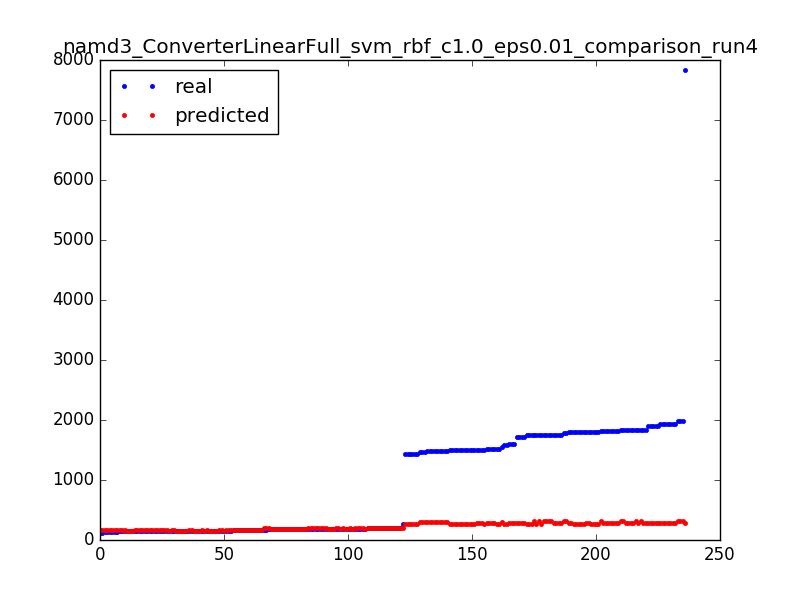

The file beside this chart, header and first rows:
1894.0, 282.5033125
1504, 286.5
160.0, 171
1724, 288.5
1724, 288.5
151.0, 155
1894, 282.5
1750, 282.5
155.0, 165.5
1839, 288.5
160.0, 171
180.0, 187
1748, 266.5
146.0, 161
1480, 299.5
1805, 266.5
184.0, 195.5
175.0, 205
194.0, 195.5
155.0, 155
191.0, 195.5
1580, 271.5
1521, 267.5
184.0, 195.5
1556, 299.5
1437, 267.5
179.0, 187
1817, 288.5
1748, 266.5
146.0, 161
187.0, 187
154.0, 161
1791, 312.5
1490, 299.5
1991, 312.5
185.0, 205
150.0, 161
149.0, 165.5
1939, 288.5
1894, 282.5
1939, 288.5
120.0, 171
150.0, 161
1939, 288.5
1991, 312.5
1839, 288.5
160.0, 171
1490, 299.5
1498, 267.5
1748, 266.5
1839, 288.5
1839, 288.5
154.0, 155
1465, 299.5
1797, 266.5
1800, 288.5
155.0, 155
179.0, 187
160.0, 171
150.0, 161
184.0, 195.5
... 176 more rows
